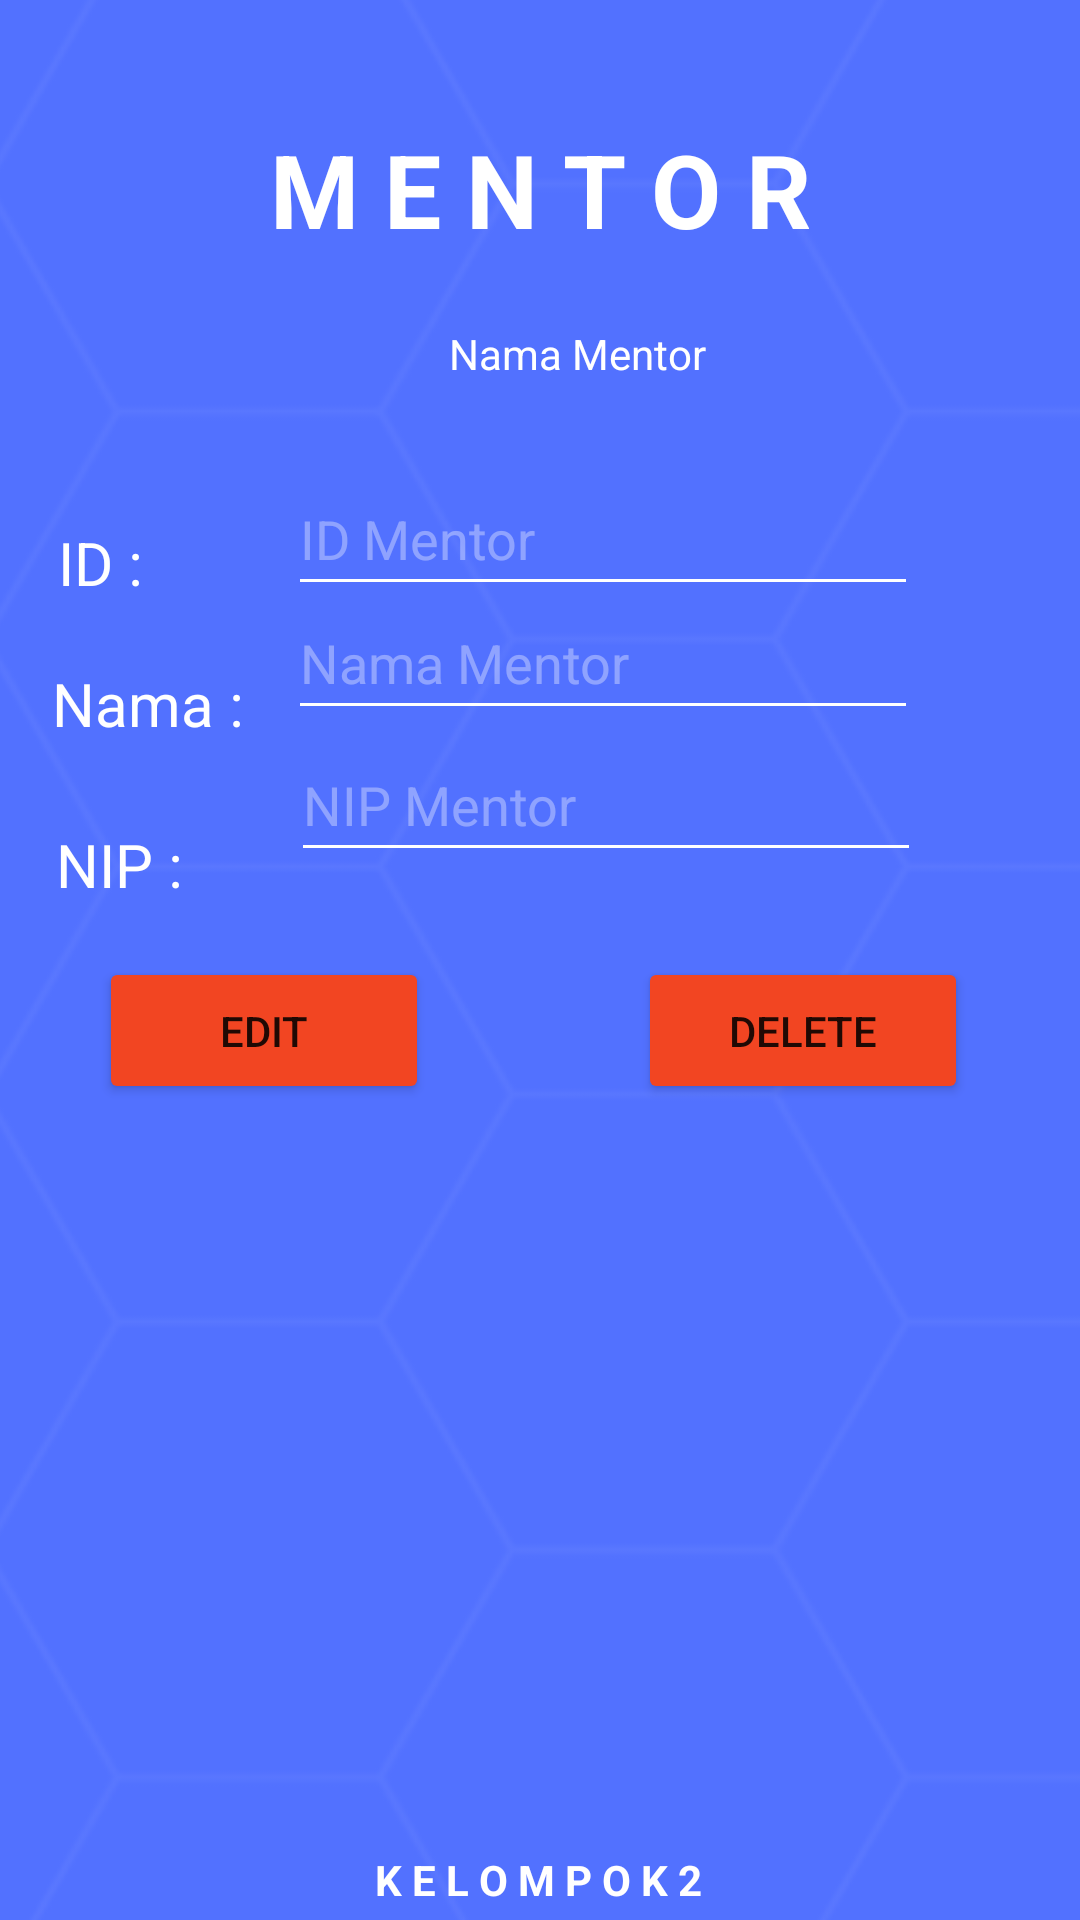

Layout XML and referenced resources for this Android screen:
<!-- AndroidManifest.xml: application theme Theme.Simprot -->
<!-- res/layout/activity_edit_mentor.xml -->
<?xml version="1.0" encoding="utf-8"?>
<androidx.constraintlayout.widget.ConstraintLayout xmlns:android="http://schemas.android.com/apk/res/android"
    xmlns:app="http://schemas.android.com/apk/res-auto"
    xmlns:tools="http://schemas.android.com/tools"
    android:layout_width="match_parent"
    android:layout_height="match_parent"
    tools:context=".MainActivity">

    <ImageView
        android:id="@+id/imageView"
        android:layout_width="465dp"
        android:layout_height="753dp"
        app:layout_constraintBottom_toBottomOf="parent"
        app:layout_constraintEnd_toEndOf="parent"
        app:layout_constraintStart_toStartOf="parent"
        app:layout_constraintTop_toTopOf="parent"
        app:srcCompat="@drawable/background" />

    <Button
        android:id="@+id/btn_add"
        android:layout_width="110dp"
        android:layout_height="49dp"
        android:backgroundTint="@color/red"
        android:text="EDIT"
        app:layout_constraintBottom_toBottomOf="parent"
        app:layout_constraintEnd_toEndOf="parent"
        app:layout_constraintHorizontal_bias="0.132"
        app:layout_constraintStart_toStartOf="parent"
        app:layout_constraintTop_toTopOf="parent"
        app:layout_constraintVertical_bias="0.53999996" />

    <Button
        android:id="@+id/btn_back"
        android:layout_width="110dp"
        android:layout_height="49dp"
        android:backgroundTint="@color/red"
        android:text="DELETE"
        app:layout_constraintBottom_toBottomOf="parent"
        app:layout_constraintEnd_toEndOf="parent"
        app:layout_constraintHorizontal_bias="0.85"
        app:layout_constraintStart_toStartOf="parent"
        app:layout_constraintTop_toTopOf="parent"
        app:layout_constraintVertical_bias="0.53999996" />

    <TextView
        android:id="@+id/textView7"
        android:layout_width="wrap_content"
        android:layout_height="wrap_content"
        android:text="NIP :"
        android:textColor="#FFFFFF"
        android:textSize="20sp"
        app:layout_constraintBottom_toBottomOf="@+id/imageView"
        app:layout_constraintEnd_toEndOf="@+id/imageView"
        app:layout_constraintHorizontal_bias="0.05"
        app:layout_constraintStart_toStartOf="parent"
        app:layout_constraintTop_toTopOf="parent"
        app:layout_constraintVertical_bias="0.41000003" />

    <TextView
        android:id="@+id/textView2"
        android:layout_width="wrap_content"
        android:layout_height="wrap_content"
        android:text="M E N T O R"
        android:textAppearance="@style/TextAppearance.AppCompat.Large"
        android:textColor="#FFFFFF"
        android:textSize="34sp"
        android:textStyle="bold"
        app:layout_constraintBottom_toBottomOf="parent"
        app:layout_constraintEnd_toEndOf="parent"
        app:layout_constraintStart_toStartOf="parent"
        app:layout_constraintTop_toTopOf="parent"
        app:layout_constraintVertical_bias="0.068" />

    <TextView
        android:id="@+id/textView3"
        android:layout_width="wrap_content"
        android:layout_height="wrap_content"
        android:text="K E L O M P O K 2"
        android:textColor="#FFFFFF"
        android:textStyle="bold"
        app:layout_constraintBottom_toBottomOf="parent"
        app:layout_constraintEnd_toEndOf="parent"
        app:layout_constraintHorizontal_bias="0.498"
        app:layout_constraintStart_toStartOf="parent"
        app:layout_constraintTop_toTopOf="@+id/imageView"
        app:layout_constraintVertical_bias="0.994" />

    <TextView
        android:id="@+id/tvMhs"
        android:layout_width="wrap_content"
        android:layout_height="wrap_content"
        android:text="Nama Mentor"
        android:textColor="#FFFFFF"
        app:layout_constraintBottom_toBottomOf="@+id/imageView"
        app:layout_constraintEnd_toEndOf="@+id/imageView"
        app:layout_constraintHorizontal_bias="0.458"
        app:layout_constraintStart_toStartOf="parent"
        app:layout_constraintTop_toTopOf="parent"
        app:layout_constraintVertical_bias="0.16" />

    <TextView
        android:id="@+id/textView6"
        android:layout_width="wrap_content"
        android:layout_height="wrap_content"
        android:text="Nama :"
        android:textColor="#FFFFFF"
        android:textSize="20sp"
        app:layout_constraintBottom_toBottomOf="@+id/imageView"
        app:layout_constraintEnd_toEndOf="@+id/imageView"
        app:layout_constraintHorizontal_bias="0.05"
        app:layout_constraintStart_toStartOf="parent"
        app:layout_constraintTop_toTopOf="parent"
        app:layout_constraintVertical_bias="0.32999998" />

    <EditText
        android:id="@+id/edtNamaMentorEdit"
        android:layout_width="wrap_content"
        android:layout_height="wrap_content"
        android:backgroundTint="@color/white"
        android:ems="10"
        android:hint="Nama Mentor"
        android:inputType="textPersonName"
        android:minHeight="48dp"
        android:textColor="#FFFFFF"
        android:textColorHint="#5BFFFFFF"
        app:layout_constraintBottom_toBottomOf="parent"
        app:layout_constraintEnd_toEndOf="parent"
        app:layout_constraintHorizontal_bias="0.641"
        app:layout_constraintStart_toStartOf="parent"
        app:layout_constraintTop_toTopOf="parent"
        app:layout_constraintVertical_bias="0.32999998" />

    <EditText
        android:id="@+id/edtNipEdit"
        android:layout_width="wrap_content"
        android:layout_height="wrap_content"
        android:backgroundTint="@color/white"
        android:ems="10"
        android:hint="NIP Mentor"
        android:inputType="textPersonName"
        android:minHeight="48dp"
        android:textColor="#FFFFFF"
        android:textColorHint="#5BFFFFFF"
        app:layout_constraintBottom_toBottomOf="parent"
        app:layout_constraintEnd_toEndOf="parent"
        app:layout_constraintHorizontal_bias="0.646"
        app:layout_constraintStart_toStartOf="parent"
        app:layout_constraintTop_toTopOf="parent"
        app:layout_constraintVertical_bias="0.41000003" />

    <TextView
        android:id="@+id/textView10"
        android:layout_width="wrap_content"
        android:layout_height="wrap_content"
        android:text="ID :"
        android:textColor="#FFFFFF"
        android:textSize="20sp"
        app:layout_constraintBottom_toBottomOf="@+id/imageView"
        app:layout_constraintEnd_toEndOf="@+id/imageView"
        app:layout_constraintHorizontal_bias="0.05"
        app:layout_constraintStart_toStartOf="parent"
        app:layout_constraintTop_toTopOf="parent"
        app:layout_constraintVertical_bias="0.26" />

    <EditText
        android:id="@+id/edtIdMentorEdit"
        android:layout_width="wrap_content"
        android:layout_height="wrap_content"
        android:backgroundTint="@color/white"
        android:ems="10"
        android:hint="ID Mentor"
        android:inputType="textPersonName"
        android:minHeight="48dp"
        android:textColor="#FFFFFF"
        android:textColorHint="#5BFFFFFF"
        app:layout_constraintBottom_toBottomOf="parent"
        app:layout_constraintEnd_toEndOf="parent"
        app:layout_constraintHorizontal_bias="0.641"
        app:layout_constraintStart_toStartOf="parent"
        app:layout_constraintTop_toTopOf="parent"
        app:layout_constraintVertical_bias="0.26" />

</androidx.constraintlayout.widget.ConstraintLayout>
<!-- resources referenced by this layout -->
<resources>
  <color name="red">#f24522</color>
  <color name="white">#FFFFFFFF</color>
  <!-- drawable background: png bitmap (drawable, 18458 bytes) -->
  <style name="Theme.Simprot" parent="Theme.MaterialComponents.DayNight.DarkActionBar">
          
          <item name="colorPrimary">@color/purple_500</item>
          <item name="colorPrimaryVariant">@color/purple_700</item>
          <item name="colorOnPrimary">@color/white</item>
          
          <item name="colorSecondary">@color/teal_200</item>
          <item name="colorSecondaryVariant">@color/teal_700</item>
          <item name="colorOnSecondary">@color/black</item>
          
          <item name="android:statusBarColor">?attr/colorPrimaryVariant</item>
          
      </style>
  <color name="purple_500">#FF6200EE</color>
  <color name="purple_700">#FF3700B3</color>
  <color name="teal_200">#FF03DAC5</color>
  <color name="teal_700">#FF018786</color>
  <color name="black">#FF000000</color>
</resources>
